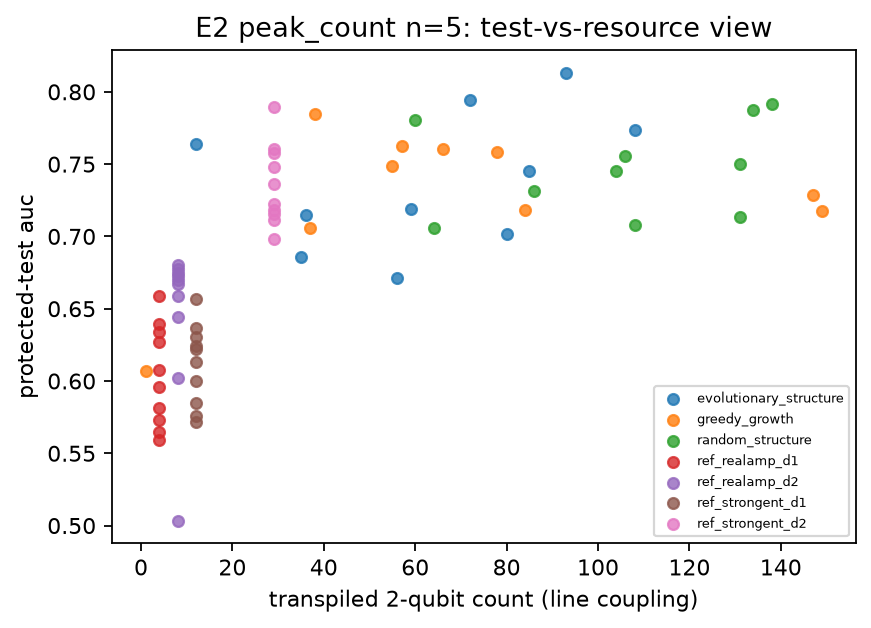

Source data for this figure (header and first rows):
task, n_qubits, arm, replicate, transpiled_2q_line, test_auc
peak_count, 5, evolutionary_structure, 0, 108, 0.7737
peak_count, 5, evolutionary_structure, 1, 36, 0.7147
peak_count, 5, evolutionary_structure, 2, 85, 0.7456
peak_count, 5, evolutionary_structure, 3, 56, 0.6715
peak_count, 5, evolutionary_structure, 4, 35, 0.686
peak_count, 5, evolutionary_structure, 5, 12, 0.7641
peak_count, 5, evolutionary_structure, 6, 59, 0.7193
peak_count, 5, evolutionary_structure, 7, 72, 0.7947
peak_count, 5, evolutionary_structure, 8, 93, 0.8133
peak_count, 5, evolutionary_structure, 9, 80, 0.7015
peak_count, 5, greedy_growth, 0, 57, 0.7626
peak_count, 5, greedy_growth, 1, 37, 0.7061
peak_count, 5, greedy_growth, 2, 84, 0.7182
peak_count, 5, greedy_growth, 3, 149, 0.7174
peak_count, 5, greedy_growth, 4, 55, 0.7484
peak_count, 5, greedy_growth, 5, 78, 0.7582
peak_count, 5, greedy_growth, 6, 1, 0.607
peak_count, 5, greedy_growth, 7, 38, 0.7843
peak_count, 5, greedy_growth, 8, 66, 0.7605
peak_count, 5, greedy_growth, 9, 147, 0.7288
peak_count, 5, random_structure, 0, 104, 0.7454
peak_count, 5, random_structure, 1, 64, 0.706
peak_count, 5, random_structure, 2, 106, 0.7554
peak_count, 5, random_structure, 3, 131, 0.7131
peak_count, 5, random_structure, 4, 134, 0.7874
peak_count, 5, random_structure, 5, 60, 0.7804
peak_count, 5, random_structure, 6, 86, 0.7317
peak_count, 5, random_structure, 7, 131, 0.7504
peak_count, 5, random_structure, 8, 138, 0.7918
peak_count, 5, random_structure, 9, 108, 0.7079
peak_count, 5, ref_realamp_d1, 0, 4, 0.6586
peak_count, 5, ref_realamp_d1, 1, 4, 0.6077
peak_count, 5, ref_realamp_d1, 2, 4, 0.5734
peak_count, 5, ref_realamp_d1, 3, 4, 0.5956
peak_count, 5, ref_realamp_d1, 4, 4, 0.634
peak_count, 5, ref_realamp_d1, 5, 4, 0.5589
peak_count, 5, ref_realamp_d1, 6, 4, 0.6397
peak_count, 5, ref_realamp_d1, 7, 4, 0.5648
peak_count, 5, ref_realamp_d1, 8, 4, 0.6271
peak_count, 5, ref_realamp_d1, 9, 4, 0.5816
peak_count, 5, ref_realamp_d2, 0, 8, 0.6441
peak_count, 5, ref_realamp_d2, 1, 8, 0.6749
peak_count, 5, ref_realamp_d2, 2, 8, 0.6724
peak_count, 5, ref_realamp_d2, 3, 8, 0.6024
peak_count, 5, ref_realamp_d2, 4, 8, 0.67
peak_count, 5, ref_realamp_d2, 5, 8, 0.6669
peak_count, 5, ref_realamp_d2, 6, 8, 0.68
peak_count, 5, ref_realamp_d2, 7, 8, 0.6776
peak_count, 5, ref_realamp_d2, 8, 8, 0.5034
peak_count, 5, ref_realamp_d2, 9, 8, 0.6585
peak_count, 5, ref_strongent_d1, 0, 12, 0.5849
peak_count, 5, ref_strongent_d1, 1, 12, 0.5759
peak_count, 5, ref_strongent_d1, 2, 12, 0.6303
peak_count, 5, ref_strongent_d1, 3, 12, 0.6569
peak_count, 5, ref_strongent_d1, 4, 12, 0.6218
peak_count, 5, ref_strongent_d1, 5, 12, 0.624
peak_count, 5, ref_strongent_d1, 6, 12, 0.5997
peak_count, 5, ref_strongent_d1, 7, 12, 0.6131
peak_count, 5, ref_strongent_d1, 8, 12, 0.6369
peak_count, 5, ref_strongent_d1, 9, 12, 0.5719
... 10 more rows
